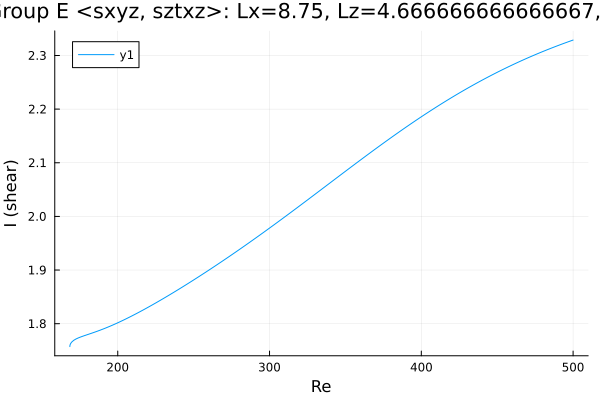

The table this chart was drawn from, first rows:
Re, shear
168.4, 1.757
168.4, 1.757
168.4, 1.757
168.4, 1.757
168.4, 1.757
168.5, 1.758
168.5, 1.758
168.5, 1.758
168.5, 1.759
168.6, 1.76
168.8, 1.762
169.5, 1.765
170.9, 1.769
172.4, 1.771
173.8, 1.773
175.2, 1.775
176.6, 1.776
178, 1.778
179.4, 1.779
180.8, 1.78
182.3, 1.782
183.7, 1.783
185.1, 1.784
186.5, 1.786
187.9, 1.787
189.3, 1.789
190.7, 1.79
192.2, 1.792
193.6, 1.794
195, 1.795
196.4, 1.797
197.8, 1.799
199.2, 1.801
200.6, 1.802
202.1, 1.804
203.5, 1.806
204.9, 1.808
206.3, 1.81
207.7, 1.812
208, 1.813
209.4, 1.815
210.8, 1.817
212.2, 1.819
213.7, 1.821
215.1, 1.823
216.5, 1.825
217.9, 1.827
219.3, 1.83
220.7, 1.832
222.1, 1.834
223.6, 1.836
225, 1.839
226.4, 1.841
227.8, 1.843
229.2, 1.845
230.6, 1.848
232, 1.85
233.5, 1.853
234.9, 1.855
236.3, 1.857
... 210 more rows
